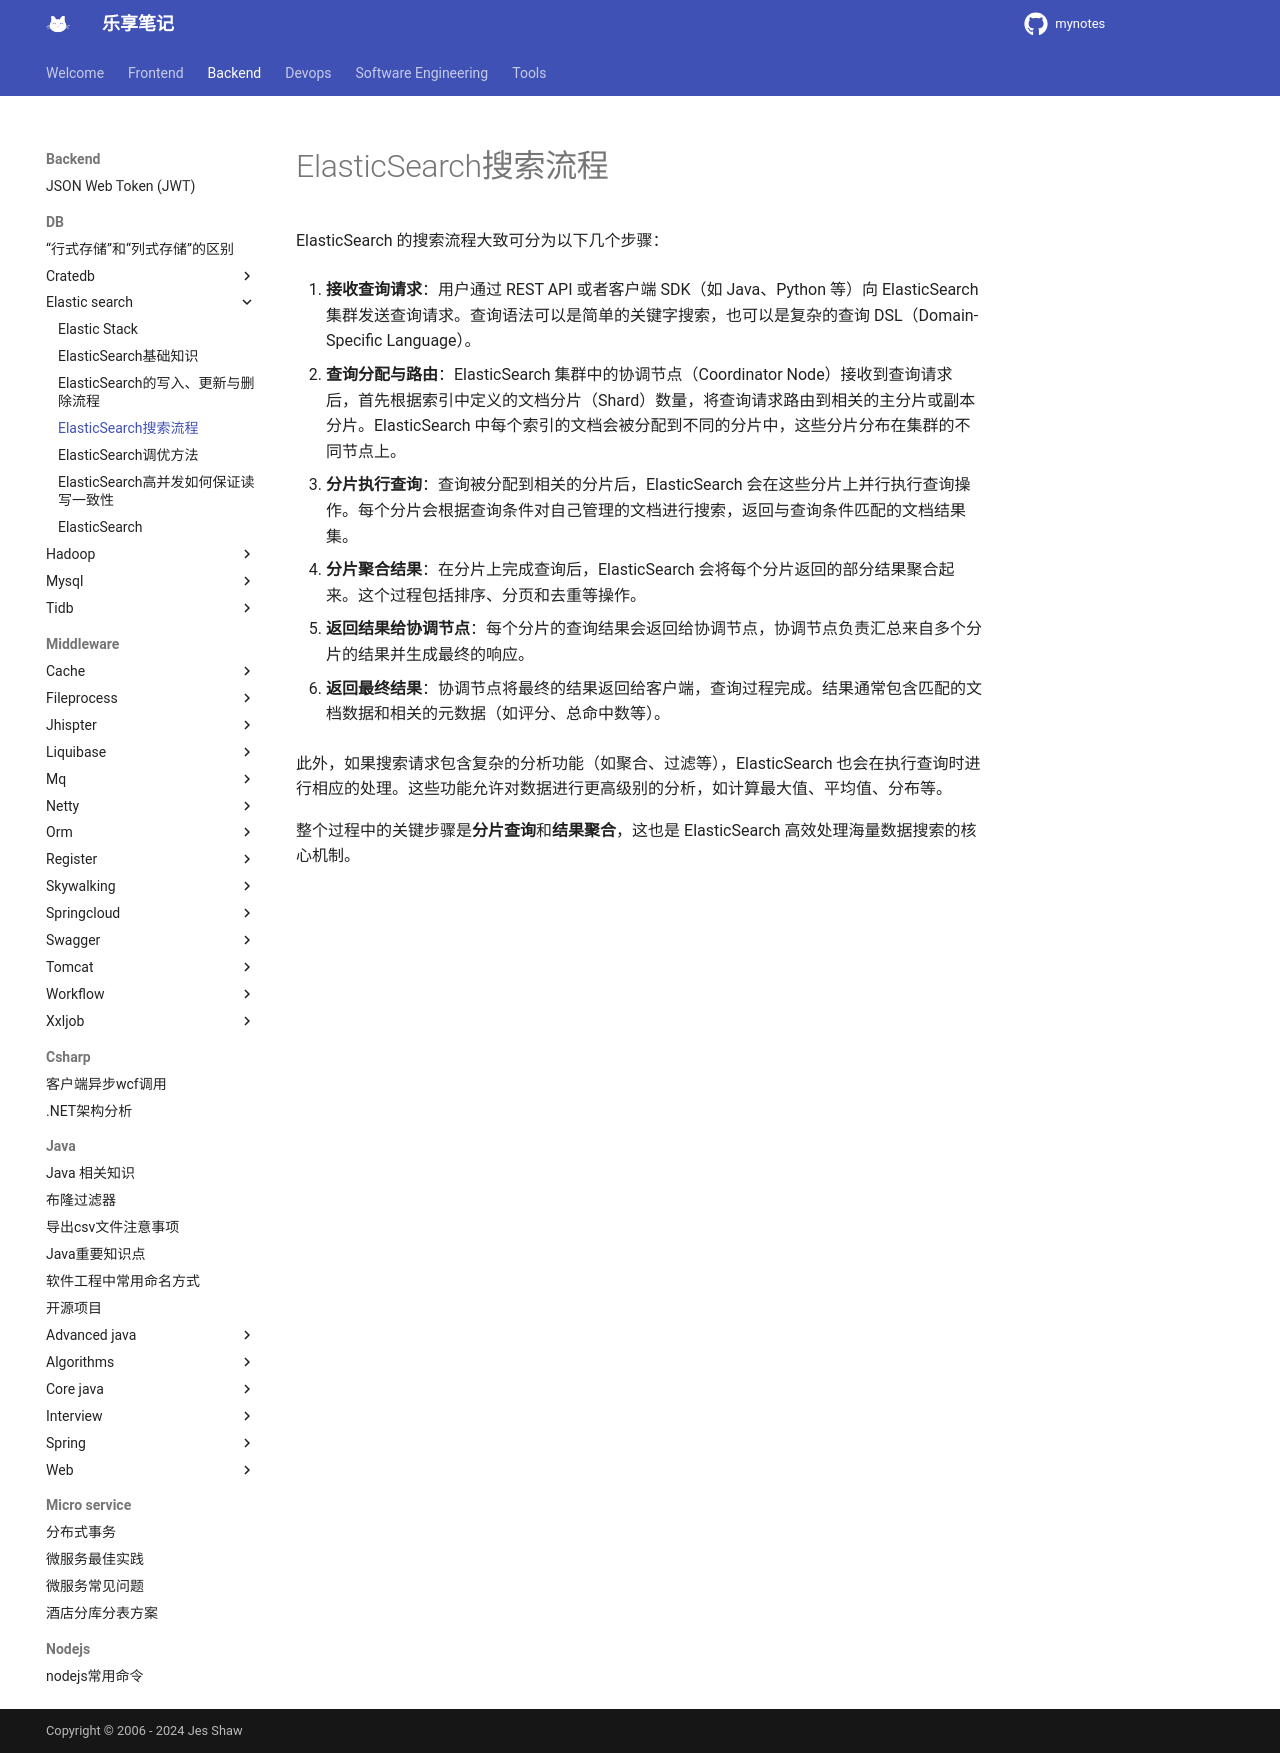

repository: jesshaw/mynotes · page: v1.3/Backend/DB/elastic-search/es-3-search-process/index.html · generator: mkdocs

# ElasticSearch搜索流程

ElasticSearch 的搜索流程大致可分为以下几个步骤：

1. **接收查询请求**：用户通过 REST API 或者客户端 SDK（如 Java、Python 等）向 ElasticSearch 集群发送查询请求。查询语法可以是简单的关键字搜索，也可以是复杂的查询 DSL（Domain-Specific Language）。

2. **查询分配与路由**：ElasticSearch 集群中的协调节点（Coordinator Node）接收到查询请求后，首先根据索引中定义的文档分片（Shard）数量，将查询请求路由到相关的主分片或副本分片。ElasticSearch 中每个索引的文档会被分配到不同的分片中，这些分片分布在集群的不同节点上。

3. **分片执行查询**：查询被分配到相关的分片后，ElasticSearch 会在这些分片上并行执行查询操作。每个分片会根据查询条件对自己管理的文档进行搜索，返回与查询条件匹配的文档结果集。

4. **分片聚合结果**：在分片上完成查询后，ElasticSearch 会将每个分片返回的部分结果聚合起来。这个过程包括排序、分页和去重等操作。

5. **返回结果给协调节点**：每个分片的查询结果会返回给协调节点，协调节点负责汇总来自多个分片的结果并生成最终的响应。

6. **返回最终结果**：协调节点将最终的结果返回给客户端，查询过程完成。结果通常包含匹配的文档数据和相关的元数据（如评分、总命中数等）。

此外，如果搜索请求包含复杂的分析功能（如聚合、过滤等），ElasticSearch 也会在执行查询时进行相应的处理。这些功能允许对数据进行更高级别的分析，如计算最大值、平均值、分布等。

整个过程中的关键步骤是**分片查询**和**结果聚合**，这也是 ElasticSearch 高效处理海量数据搜索的核心机制。
